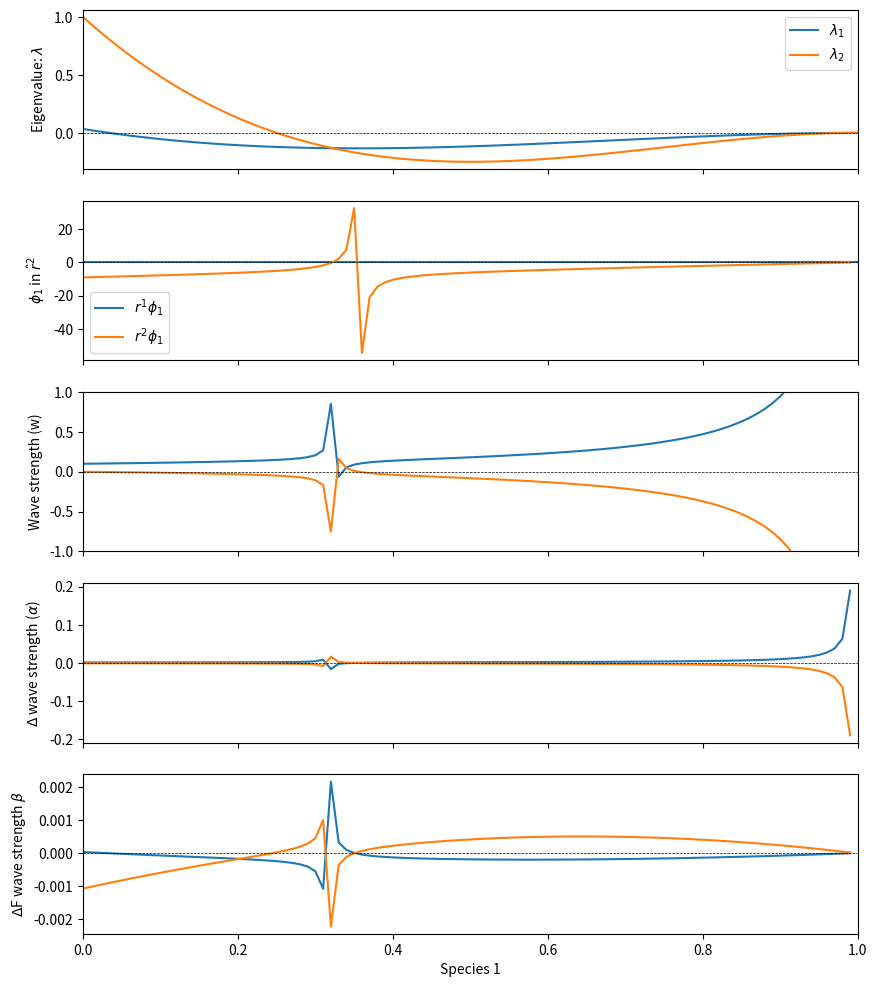

This figure's Python source:
'''
symbolic manipulation to do eigenvalue decomposition on jacobian for a
reduced sedimentation model
'''
import sympy as sp
#%%

sp.init_printing(True)
a1,a2,a3,p1,p2,p3,n,hsc = sp.symbols('a1,a2,a3,p1,p2,p3,n,hsc')
p1l,p1r,p2l,p2r,p1_ave,p2_ave = sp.symbols('p1l,p1r,p2l,p2r,p1_ave,p2_ave')

p = sp.Matrix([p1,p2])
hsc = (1-p1)**n
flux_abs = sp.Matrix([hsc*p1*(1 -p1),
                   hsc*p2*(a2-p1)]) # for 3rd component: hsc*p3*(a3-p1)])


# getting expressions for riemann problem
pl = sp.Matrix([p1l,p2l]) # left state of riemann problem
pr = sp.Matrix([p1r,p2r]) # right state of riemann problem
# p_ave = (pl+pr)/2 # linearization of riemann problem with arithmetic average?
p_ave = sp.Matrix([p1_ave,p2_ave])
dp = pr-pl

p2pl = [(p1,p1l),(p2,p2l)]
p2pr = [(p1,p1r),(p2,p2r)]
p2p_ave = [(p1,p_ave[0]),(p2,p_ave[1])]

fluxL = flux_abs.subs(p2pl)
fluxR = flux_abs.subs(p2pr)
fluxD = fluxR-fluxL
fluxD

jac_abs = flux_abs.jacobian(p)
jac_abs

#### Characteristic decomposition
eispace_raw = jac_abs.eigenvects()
eispace = eispace_raw.copy()

# collect terms from list into eivals and eivecs
eispace = [item for component in eispace for item in component]
eivals_abs = eispace[0::3]
multiplicity_abs = eispace[1::3]
eivecs_abs = eispace[2::3]

# place list objects into sympy objects
R = sp.Matrix([[eivecs_abs[i][0][j] for i in range(len(eivecs_abs))] for j in range(len(eivecs_abs))])
Ri = R.inverse_GE()
W = Ri*p
lam = sp.Matrix(eivals_abs)

beta = Ri.subs(p2p_ave)*fluxD
beta

alpha = Ri.subs(p2p_ave)*dp
alpha


# convert sympy objects into ufuncs for evaluating with numpy
alphafunc = sp.lambdify((p1l,p1r,p1_ave,p2l,p2r,p2_ave,a2,n),alpha,'numpy')
betafunc = sp.lambdify((p1l,p1r,p1_ave,p2l,p2r,p2_ave,a2,n),beta,'numpy')
Rfunc = sp.lambdify((p1,p2,a2,n),R,'numpy')

#%% plot eigenvalues ----------------------------------------------------------
import numpy as np
import matplotlib.pyplot as plt
###### Plot each as f(r2) r2 = [0.0001,0.01,0.05,0.1,0.25]
a2 = 1/30.
nr = 101
r1 = np.linspace(0,1.0,nr)
r2 = 0.1
m = 2

# eigenvalues
lam1 = ((1-r1)**m)*(a2-r1)
lam2 = ((1-r1)**m)*(-m*r1-2*r1+1)

# Riemann invariants:
RI = np.array([Rfunc(r1i,r2,a2,m) for r1i in r1])
RI[0,...]

# wave strengths computed from Ri*p
W1 = r1*(-m*r2*(a2 - r1)*(-r1 + 1)**m/(-r1 + 1) - r2*(-r1 + 1)**m)/(m*r1*(-r1 + 1)**m + r1*(-r1 + 1)**m + (a2 - r1)*(-r1 + 1)**m - (-r1 + 1)*(-r1 + 1)**m) + r2
W2 =-r1*(-m*r2*(a2 - r1)*(-r1 + 1)**m/(-r1 + 1) - r2*(-r1 + 1)**m)/(m*r1*(-r1 + 1)**m + r1*(-r1 + 1)**m + (a2 - r1)*(-r1 + 1)**m - (-r1 + 1)*(-r1 + 1)**m)

# alpha values for W waves
alphas = alphafunc(r1[:-1],r1[1:],(r1[:-1]+r1[1:])/2,r2,r2,r2,a2,m) # variable phi1, constant phi2
alpha1 = alphas[0,...].T
alpha2 = alphas[1,...].T

# beta values for F waves
betas = betafunc(r1[:-1],r1[1:],(r1[:-1]+r1[1:])/2,r2,r2,r2,a2,m)
beta1 = betas[0,...].T
beta2 = betas[1,...].T

fig,ax = plt.subplots(nrows=5,sharex=True,figsize=(10,12))
ax[0].plot(r1,lam1)
ax[0].plot(r1,lam2)
ax[0].set_ylabel('Eigenvalue: $\lambda$')
ax[0].legend(['$\lambda_1$','$\lambda_2$'])

ax[1].plot(r1,RI[:,0,0])
ax[1].plot(r1,RI[:,0,1])
lim = 1.0
# ax[1].set_ylim([-lim,lim])
ax[1].set_ylabel('$\phi_1$ in $\hat{r}^2$')
ax[1].legend(['$r^1 \phi_1$','$r^2 \phi_1$'])

ax[2].plot(r1,W1)
ax[2].plot(r1,W2)
lim = 1.0
ax[2].set_ylim([-lim,lim])
ax[2].set_ylabel('Wave strength (w)')

ax[3].plot(r1[:-1],alpha1)
ax[3].plot(r1[:-1],alpha2)
ax[3].set_ylabel('$\Delta$ wave strength ($\\alpha$)')

ax[4].plot(r1[:-1],beta1)
ax[4].plot(r1[:-1],beta2)
ax[4].set_ylabel('$\Delta$F wave strength $\\beta$')

[ax.axhline(y=0,linestyle='--',color='black',linewidth=0.5) for ax in ax]
plt.xlabel('Species 1')
plt.xlim([0,1]);

# Eigenvalues for reduced model are not functions of phi2
# hypothesis: outflow conditions on the boundary will be ill-posed
# for phi1 > ~0.25 because the characteristics do not move inward
# what are the characteristic variables?

# F waves are still discontinuous at the maximum.
